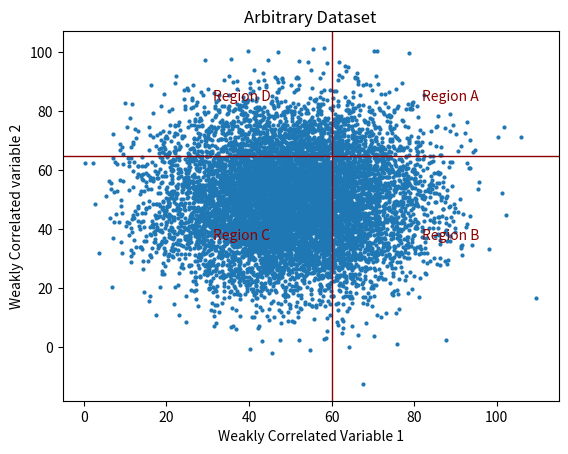

Write the Python code that produced this figure.
import numpy as np
import random
import matplotlib.pyplot as plot
import math

random.seed()

# hardcoded values that are adjustable easily from here

xmean = 50 # average x coordinate in distribution
xstdv = 15 # deviation x coordinate in distro
ymean = 50 # average y coordinate in distro for uncorrelated
ystdv = 15 # deviation y coordinate in distro for uncorrelated

ycut = 60 # horizontal quadrant cut
xcut = 65 # vertical quadrant cut

events = 10000 # number of events to generate

fit_spread = 250 #controls how much spread the correlation function has. Higher = weaker correlation.

correlationfunction = 0 #choose which correlation function you want to use.

#initialize variables we'll need later

acount = 0 # events in signal sector
bcount = 0 # events in background 1
ccount = 0 # events in background 2
dcount = 0 # events in background 3

def uncorrelated(x, y):
    global acount
    global bcount
    global ccount
    global dcount
    x.append(random.gauss(xmean, xstdv))
    y.append(random.gauss(ymean, ystdv))   
    while x[i]<=0:
        x[i] = random.gauss(xmean, xstdv)
    #while y[i]<=0:
    #    y[i] = random.gauss(ymean, ystdv)
    if x[i]>=ycut and y[i]>=xcut:
        acount+=1
    if x[i]>=ycut and y[i]<=xcut:
        bcount+=1
    if x[i]<=ycut and y[i]<=xcut:
        ccount+=1
    if x[i]<=ycut and y[i]>=xcut:
        dcount+=1

def linear(x, y):
    global acount
    global bcount
    global ccount
    global dcount
    global rchis
    x.append(random.gauss(xmean, xstdv))
    while x[i]<=0:
        x[i] = random.gauss(xmean, xstdv)
    expy = x[i]+50
    y.append(random.gauss(expy, fit_spread*7/3))
    #while y[i]<=0:
    #    y[i] = random.gauss(expy, fit_spread*7/3)
    if x[i]>=ycut and y[i]>=xcut:
        acount+=1
    if x[i]>=ycut and y[i]<=xcut:
        bcount+=1
    if x[i]<=ycut and y[i]<=xcut:
        ccount+=1
    if x[i]<=ycut and y[i]>=xcut:
        dcount+=1
    dev = (y[i] - expy)**2/expy
    rchis += dev

def quadratic(x, y):
    global acount
    global bcount
    global ccount
    global dcount
    global rchis
    x.append(random.gauss(xmean, xstdv))
    while x[i]<=0:
        x[i] = random.gauss(xmean, xstdv)
    expy = x[i]**2.0/(xmean/2.0)
    y.append(random.gauss(expy, fit_spread*7/3))
    #while y[i]<=0:
    #    y[i] = random.gauss(expy, fit_spread*7/3)
    if x[i]>=ycut and y[i]>=xcut:
        acount+=1
    if x[i]>=ycut and y[i]<=xcut:
        bcount+=1
    if x[i]<=ycut and y[i]<=xcut:
        ccount+=1
    if x[i]<=ycut and y[i]>=xcut:
        dcount+=1
    dev = (y[i] - expy)**2/expy
    rchis += dev
                          
def exponential(x, y):
    global acount
    global bcount
    global ccount
    global dcount
    x.append(random.gauss(xmean, xstdv))
    while x[i]<=0:
        x[i] = random.gauss(xmean, xstdv)
    expy = math.exp(1+(7/3*x[i]/xmean))
    y.append(random.gauss(expy, fit_spread*7/3))
    #while y[i]<=0:
    #    y[i] = random.gauss(expy, fit_spread*7/3)
    if x[i]>=ycut and y[i]>=xcut:
        acount+=1
    if x[i]>=ycut and y[i]<=xcut:
        bcount+=1
    if x[i]<=ycut and y[i]<=xcut:
        ccount+=1
    if x[i]<=ycut and y[i]>=xcut:
        dcount+=1
        

# reset our coordinates for our random distributions
xcoordinates = []
ycoordinates = []

# reset the counts for the number of events per sector
acount = 0 # events in signal sector
bcount = 0 # events in background 1
ccount = 0 # events in background 2
dcount = 0 # events in background 3
rchis = 0

# sectors are counted clockwise from upper right:

# D          A

#       +

# C          B

# initialize the counting number
i = 0

# here we generate our coordinates for our random distributions, ensuring that all coordinates are positive. Not strictly necessary, but why not?
# we also count the number of events in each sector here, since we're already going over every event's coordinate.
for i in range(0, events):
    if correlationfunction == 0:
        uncorrelated(xcoordinates, ycoordinates)
    elif correlationfunction == 1:
        linear(xcoordinates, ycoordinates)
    elif correlationfunction == 2:
        quadratic(xcoordinates, ycoordinates)
    elif correlationfunction == 3:
        exponential(xcoordinates, ycoordinates)
    else:
        print("Error: no correlation function specified. Defaulting to uncorrelated.")
        uncorrelated(xcoordinates, ycoordinates)

# create the actual plots
Dataset = plot.scatter(xcoordinates, ycoordinates, marker='o', s=4)
plot.axvline(x=ycut, c='darkred', lw=1)
plot.axhline(y=xcut, c='darkred', lw=1)
plot.title("Arbitrary Dataset")
plot.xlabel("Weakly Correlated Variable 1")
plot.ylabel("Weakly Correlated variable 2")
plot.annotate("Region A",
             xy=(xcut,ycut),
              textcoords="offset points",
              xytext=(50,50),
              c='darkred'
             )
plot.annotate("Region B",
             xy=(xcut,ycut),
              textcoords="offset points",
              xytext=(50,-50),
              c='darkred'
             )
plot.annotate("Region C",
             xy=(xcut,ycut),
              textcoords="offset points",
              xytext=(-100,-50),
              c='darkred'
             )
plot.annotate("Region D",
             xy=(xcut,ycut),
              textcoords="offset points",
              xytext=(-100,50),
              c='darkred'
             )
plot.show()
# print the number of counts in each sector

print(" Events in sector A: " , acount, "\n", "Events in sector B: ", bcount, "\n", "Events in Sector C: ", ccount, "\n", "Events in sector D: ", dcount, "\n")
        

# calculate estimated background in sector A using ABCD method, and the Poisson error

estimatedacount = round(bcount * dcount / ccount, 2)
estimatederror = round(math.sqrt(estimatedacount), 2)

# print what ABCD tells us is the background in sector A.

print(" Estimated events in sector A using ABCD method: ", estimatedacount, u"\u00b1", estimatederror, "\n")
print(" Reduced chi squared value of distribution: ", rchis/events)

